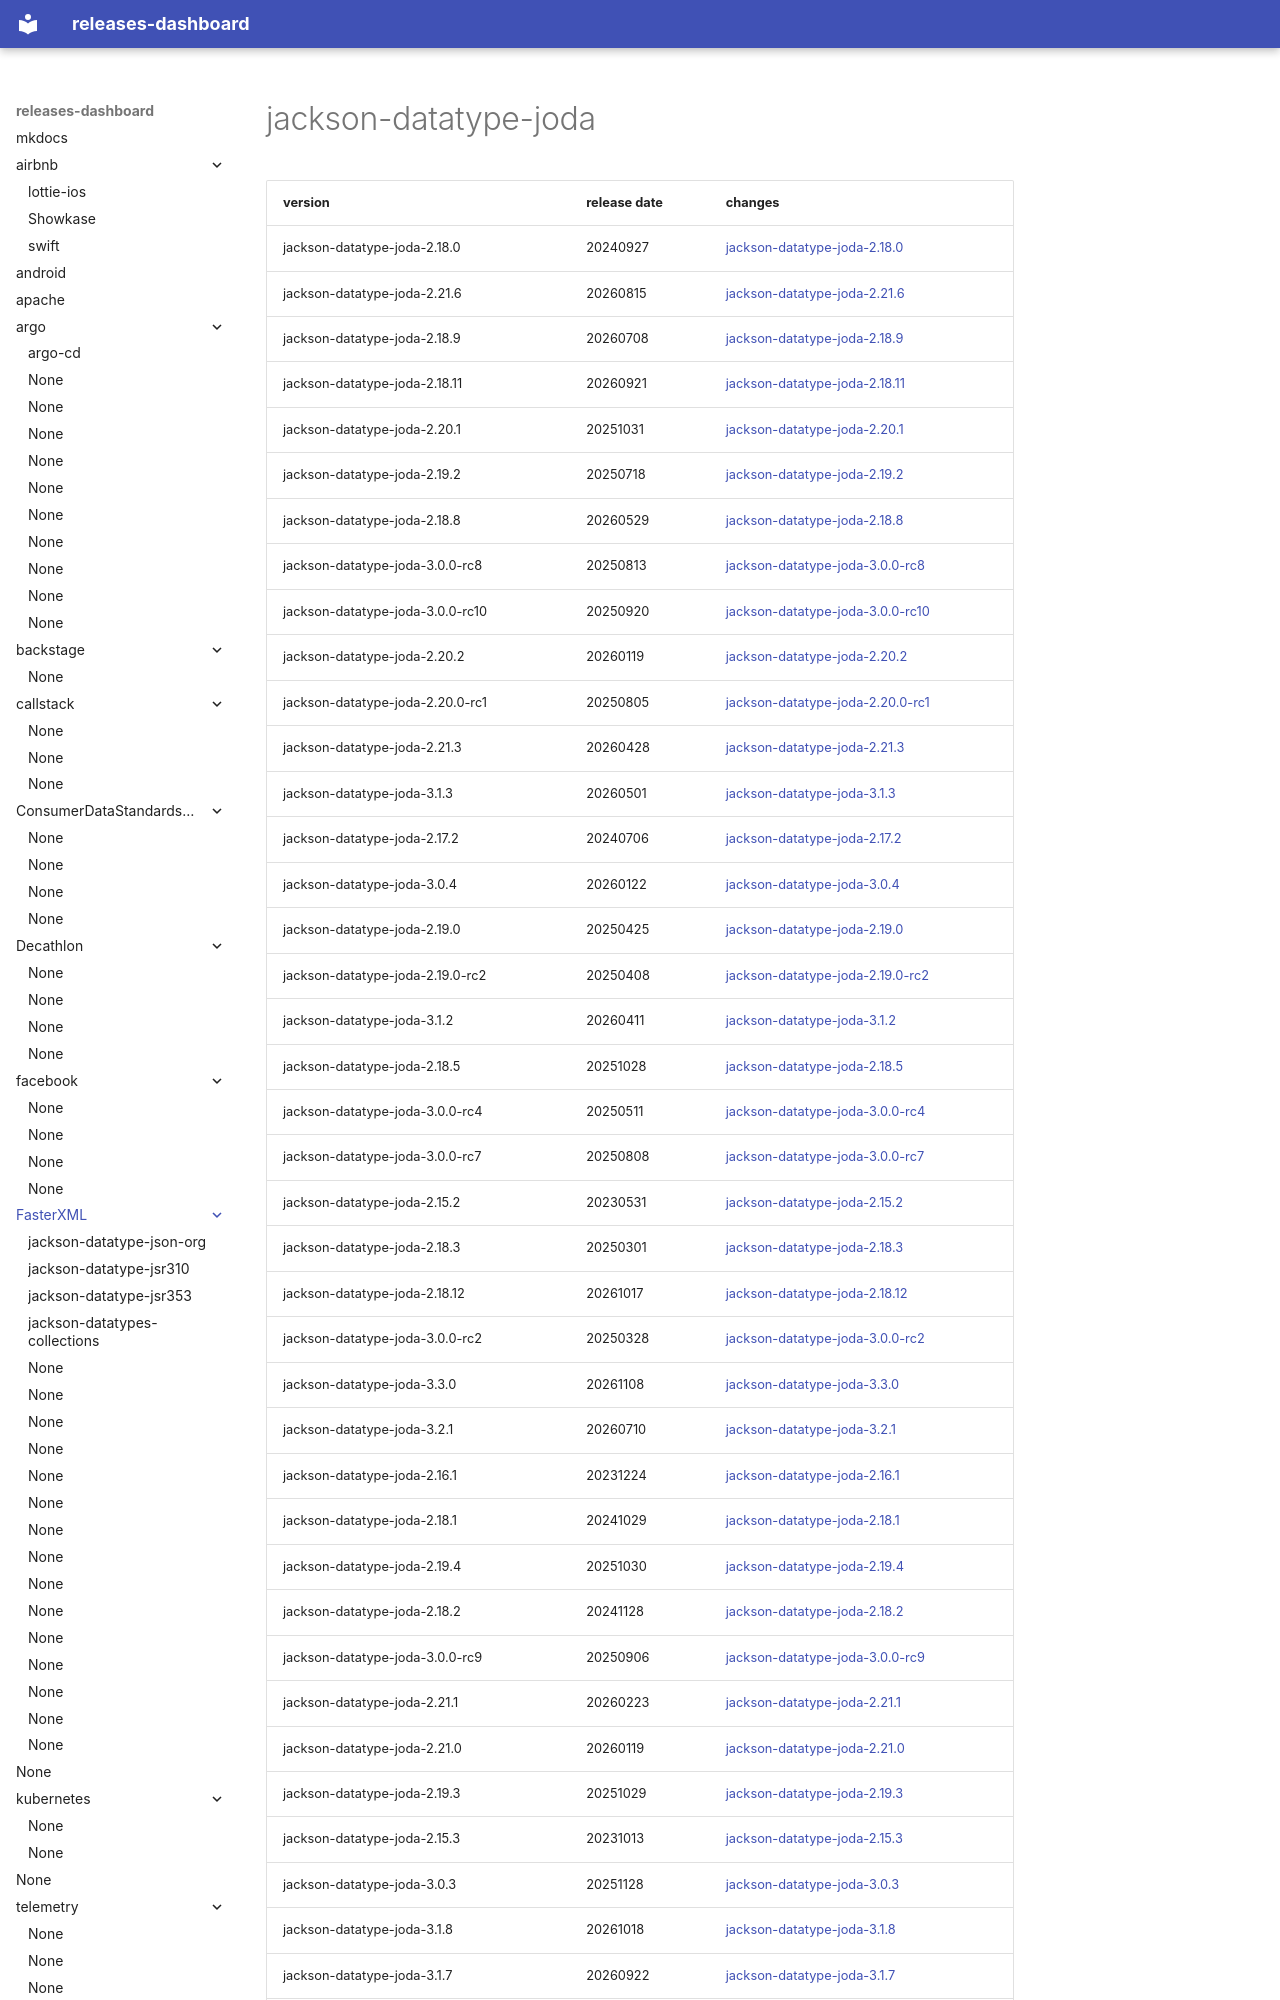

repository: rock-hu/releases-dashboard · page: FasterXML/jackson-datatype-joda/index.html · generator: mkdocs

# jackson-datatype-joda	


|version|release date|changes|
|---|---|---|
|jackson-datatype-joda-2.18.0|20240927|[jackson-datatype-joda-2.18.0](./jackson-datatype-joda-2.18.0-20240927.md)|
|jackson-datatype-joda-2.21.6|20260815|[jackson-datatype-joda-2.21.6](./jackson-datatype-joda-2.21.6-20260815.md)|
|jackson-datatype-joda-2.18.9|20260708|[jackson-datatype-joda-2.18.9](./jackson-datatype-joda-2.18.9-20260708.md)|
|jackson-datatype-joda-2.18.11|20260921|[jackson-datatype-joda-2.18.11](./jackson-datatype-joda-2.18.11-20260921.md)|
|jackson-datatype-joda-2.20.1|20251031|[jackson-datatype-joda-2.20.1](./jackson-datatype-joda-2.20.1-20251031.md)|
|jackson-datatype-joda-2.19.2|20250718|[jackson-datatype-joda-2.19.2](./jackson-datatype-joda-2.19.2-20250718.md)|
|jackson-datatype-joda-2.18.8|20260529|[jackson-datatype-joda-2.18.8](./jackson-datatype-joda-2.18.8-20260529.md)|
|jackson-datatype-joda-3.0.0-rc8|20250813|[jackson-datatype-joda-3.0.0-rc8](./jackson-datatype-joda-3.0.0-rc8-20250813.md)|
|jackson-datatype-joda-3.0.0-rc10|20250920|[jackson-datatype-joda-3.0.0-rc10](./jackson-datatype-joda-3.0.0-rc10-20250920.md)|
|jackson-datatype-joda-2.20.2|20260119|[jackson-datatype-joda-2.20.2](./jackson-datatype-joda-2.20.2-20260119.md)|
|jackson-datatype-joda-2.20.0-rc1|20250805|[jackson-datatype-joda-2.20.0-rc1](./jackson-datatype-joda-2.20.0-rc1-20250805.md)|
|jackson-datatype-joda-2.21.3|20260428|[jackson-datatype-joda-2.21.3](./jackson-datatype-joda-2.21.3-20260428.md)|
|jackson-datatype-joda-3.1.3|20260501|[jackson-datatype-joda-3.1.3](./jackson-datatype-joda-3.1.3-20260501.md)|
|jackson-datatype-joda-2.17.2|20240706|[jackson-datatype-joda-2.17.2](./jackson-datatype-joda-2.17.2-20240706.md)|
|jackson-datatype-joda-3.0.4|20260122|[jackson-datatype-joda-3.0.4](./jackson-datatype-joda-3.0.4-20260122.md)|
|jackson-datatype-joda-2.19.0|20250425|[jackson-datatype-joda-2.19.0](./jackson-datatype-joda-2.19.0-20250425.md)|
|jackson-datatype-joda-2.19.0-rc2|20250408|[jackson-datatype-joda-2.19.0-rc2](./jackson-datatype-joda-2.19.0-rc2-20250408.md)|
|jackson-datatype-joda-3.1.2|20260411|[jackson-datatype-joda-3.1.2](./jackson-datatype-joda-3.1.2-20260411.md)|
|jackson-datatype-joda-2.18.5|20251028|[jackson-datatype-joda-2.18.5](./jackson-datatype-joda-2.18.5-20251028.md)|
|jackson-datatype-joda-3.0.0-rc4|20250511|[jackson-datatype-joda-3.0.0-rc4](./jackson-datatype-joda-3.0.0-rc4-20250511.md)|
|jackson-datatype-joda-3.0.0-rc7|20250808|[jackson-datatype-joda-3.0.0-rc7](./jackson-datatype-joda-3.0.0-rc7-20250808.md)|
|jackson-datatype-joda-2.15.2|20230531|[jackson-datatype-joda-2.15.2](./jackson-datatype-joda-2.15.2-20230531.md)|
|jackson-datatype-joda-2.18.3|20250301|[jackson-datatype-joda-2.18.3](./jackson-datatype-joda-2.18.3-20250301.md)|
|jackson-datatype-joda-2.18.12|20261017|[jackson-datatype-joda-2.18.12](./jackson-datatype-joda-2.18.12-20261017.md)|
|jackson-datatype-joda-3.0.0-rc2|20250328|[jackson-datatype-joda-3.0.0-rc2](./jackson-datatype-joda-3.0.0-rc2-20250328.md)|
|jackson-datatype-joda-3.3.0|20261108|[jackson-datatype-joda-3.3.0](./jackson-datatype-joda-3.3.0-20261108.md)|
|jackson-datatype-joda-3.2.1|2
